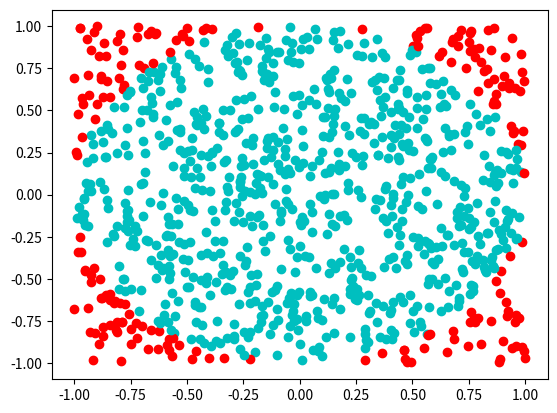

Reproduce this figure in Python.
from matplotlib import pyplot as plt
import numpy as np

tries = 1000
points = []

def point():
  
  x = np.random.random()*2-1
  y = np.random.random()*2-1
  
  return (x, y)

def solve_y(point:tuple):
  
  x = point[0]
  y = (1-(x**2))**(1/2)
  
  return [-y, y]
  
def check_point(point:tuple):
  
  y = point[1]
  Py = solve_y(point)
  
  if y >= Py[0] and y <= Py[1]:
    return 1
  else:
    return 0

for i in range(tries):
  
  p = point()
  points.append(check_point(p))
  
  if check_point(p) == 1:
    plt.scatter(p[0], p[1], color='c')
  else:
    plt.scatter(p[0], p[1], color='r')
  
print(4*(points.count(1)/len(points)))

plt.show()